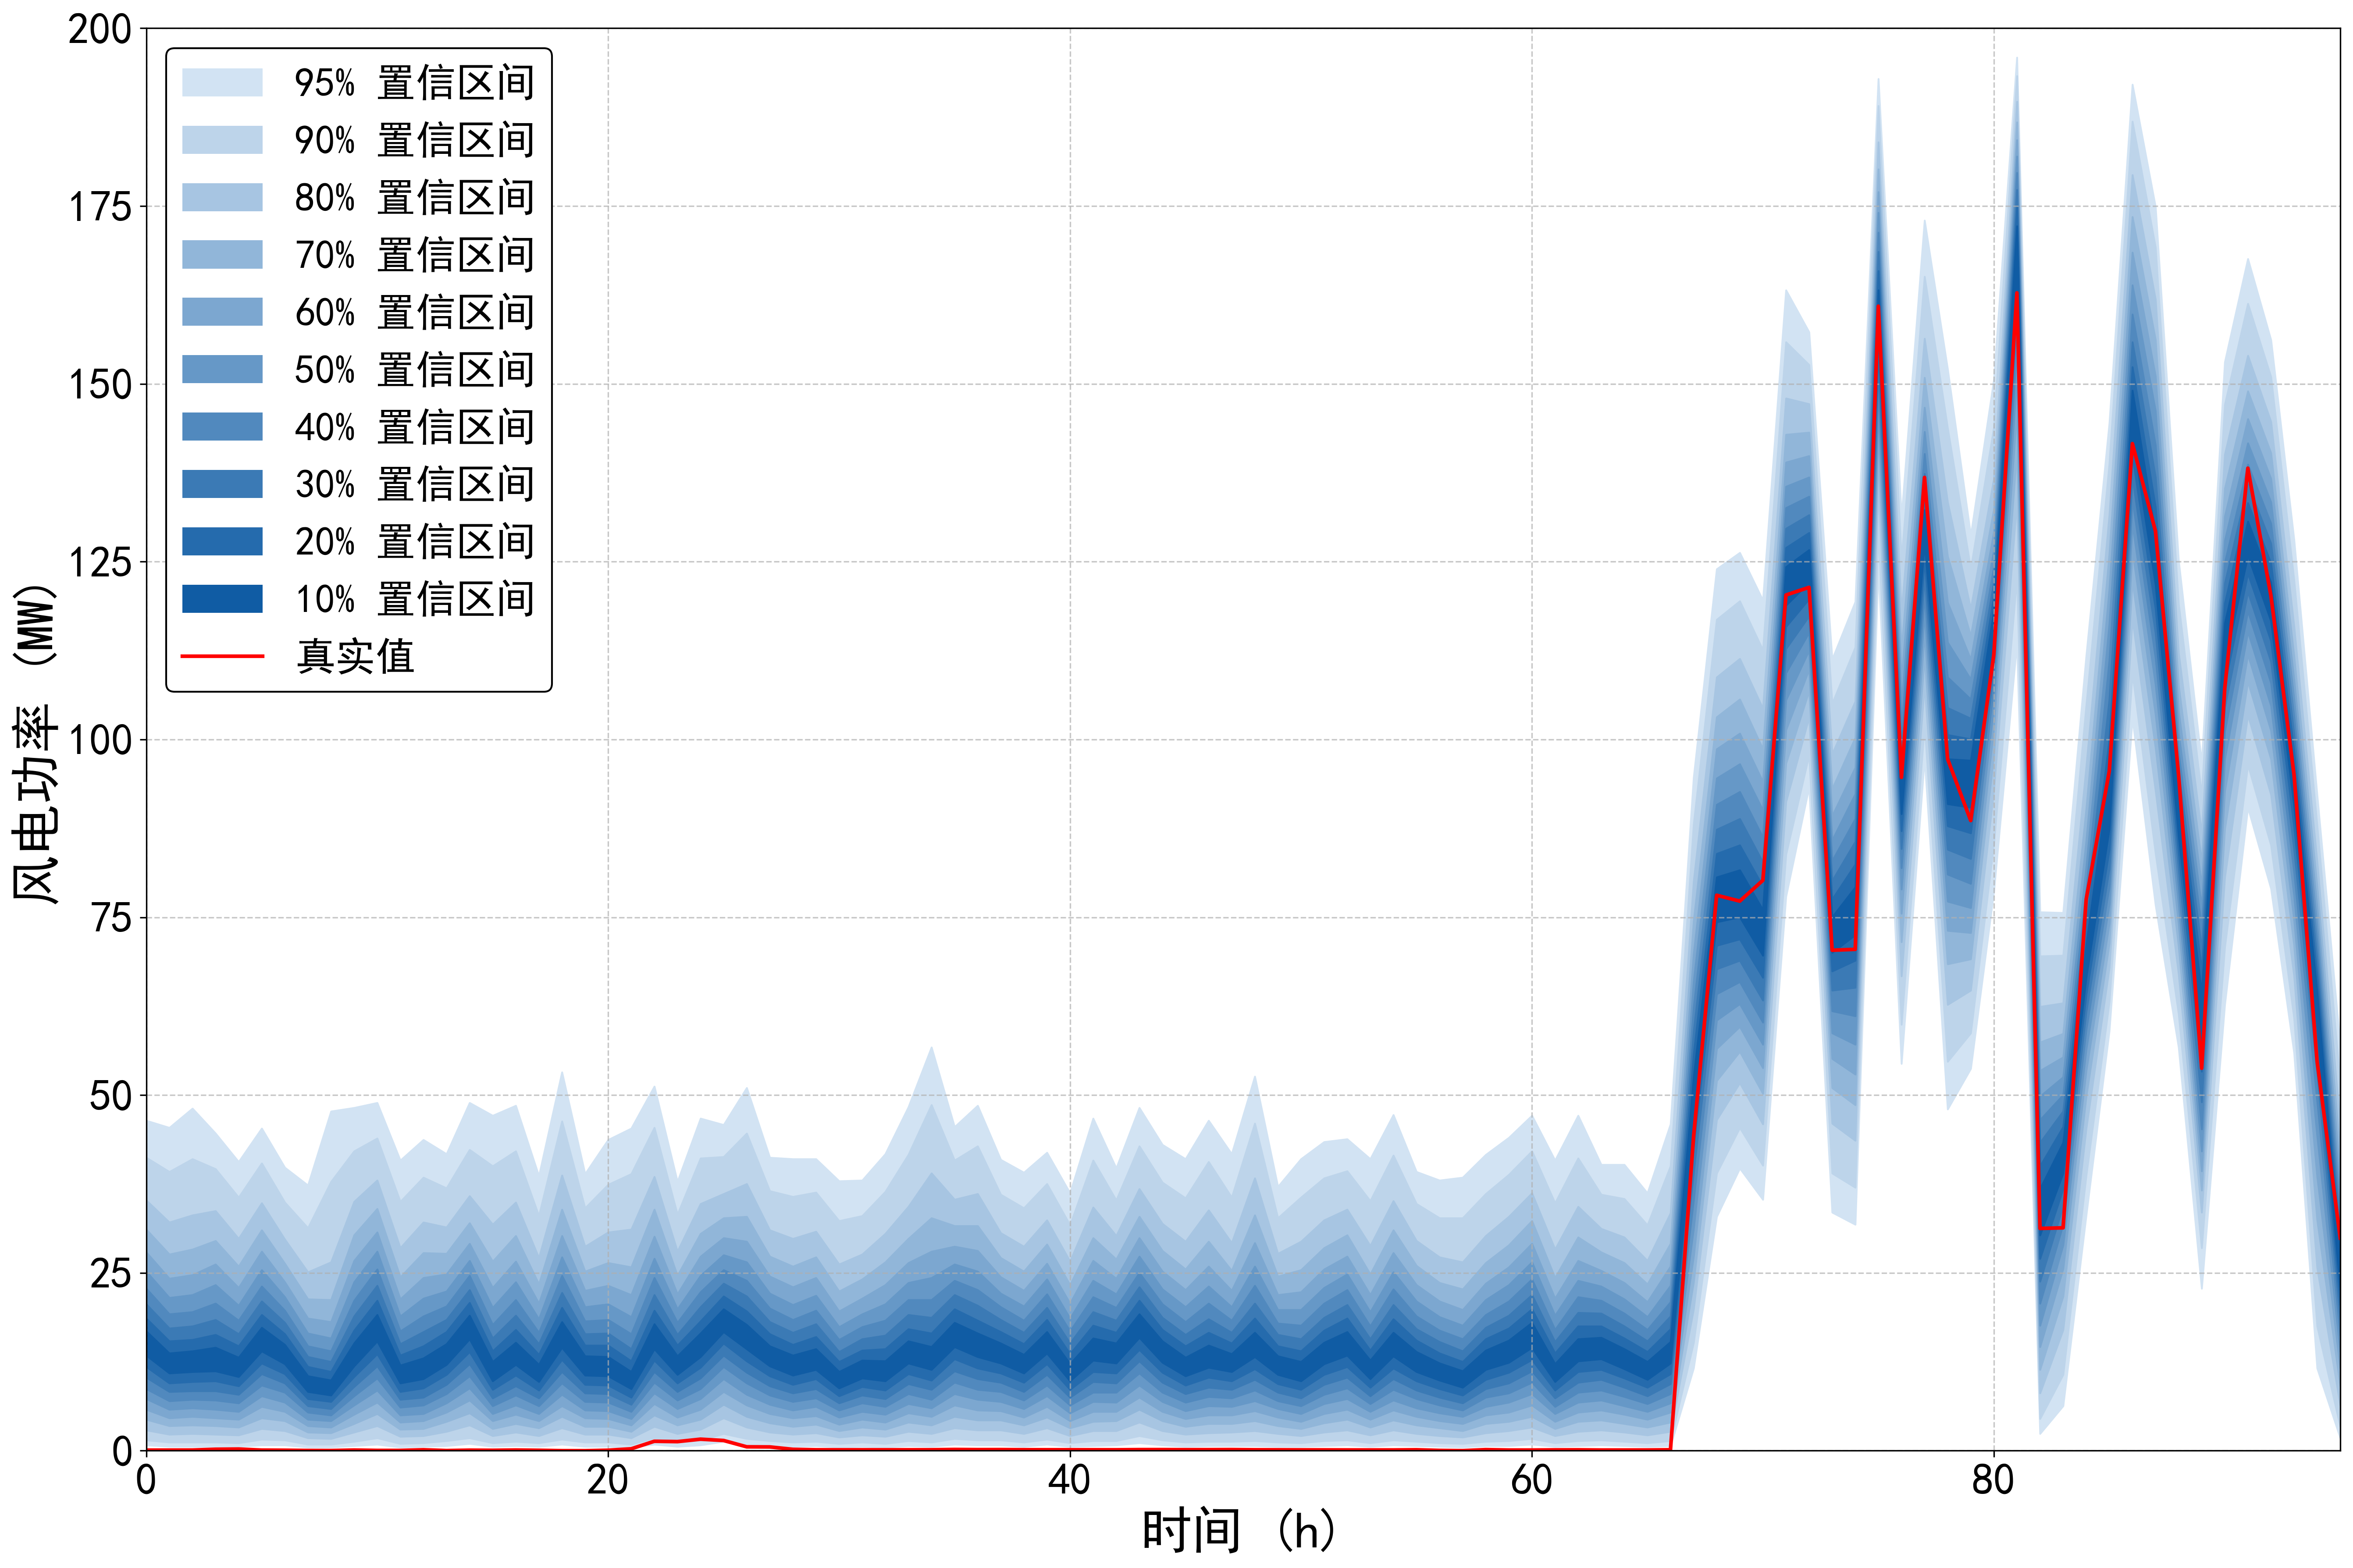

Source data for this figure (header and first rows):
95%up, 95%down, 90%up, 90%down, 80%up, 80%down, 70%up, 70%down, 60%up, 60%down, 50%up, 50%down, 40%up, 40%down, 30%up, 30%down, 20%up, 20%down, 10%up, 10%down, true
46.42, 0.8004, 41.22, 1.501, 35.22, 2.901, 31.12, 4.402, 27.91, 5.803, 25.21, 7.304, 22.81, 8.704, 20.61, 10.31, 18.61, 11.81, 16.81, 13.41, 0.085
45.42, 0.6003, 39.22, 1.201, 32.12, 2.301, 27.61, 3.502, 24.21, 4.602, 21.51, 5.803, 19.21, 7.004, 17.21, 8.304, 15.41, 9.505, 13.71, 10.91, 0.09
48.12, 0.6003, 41.02, 1.201, 33.12, 2.401, 28.31, 3.602, 24.71, 4.802, 21.91, 6.003, 19.51, 7.204, 17.51, 8.404, 15.61, 9.705, 14.01, 11.11, 0.096
44.62, 0.6003, 39.62, 1.201, 33.72, 2.301, 29.51, 3.502, 26.21, 4.602, 23.31, 5.803, 20.71, 7.104, 18.41, 8.404, 16.31, 9.805, 14.51, 11.21, 0.205
40.62, 0.6003, 35.62, 1.101, 29.81, 2.201, 25.91, 3.302, 22.91, 4.402, 20.41, 5.503, 18.31, 6.703, 16.41, 7.904, 14.71, 9.105, 13.11, 10.41, 0.236
45.32, 0.8004, 40.42, 1.601, 34.82, 3.102, 31.02, 4.602, 28.01, 6.203, 25.41, 7.704, 23.11, 9.205, 21.01, 10.81, 19.11, 12.31, 17.31, 14.01, 0.087
39.82, 0.8004, 34.92, 1.501, 29.71, 2.801, 26.31, 4.202, 23.71, 5.503, 21.61, 6.803, 19.71, 8.204, 18.01, 9.505, 16.41, 10.81, 14.91, 12.21, 0.069
37.32, 0.5003, 31.32, 0.9005, 25.11, 1.801, 21.31, 2.601, 18.61, 3.502, 16.51, 4.402, 14.71, 5.403, 13.21, 6.303, 11.81, 7.304, 10.51, 8.304, 0.034
47.72, 0.5003, 37.82, 0.9005, 26.51, 1.701, 21.21, 2.501, 18.11, 3.302, 15.81, 4.202, 14.01, 5.003, 12.51, 5.903, 11.11, 6.903, 9.905, 7.804, 0.025
48.22, 0.7004, 42.12, 1.301, 35.02, 2.601, 30.32, 3.802, 26.71, 5.103, 23.71, 6.403, 21.11, 7.704, 18.91, 9.005, 16.91, 10.41, 15.11, 11.91, 0.093
48.92, 0.9005, 43.92, 1.801, 38.02, 3.502, 34.02, 5.203, 30.72, 6.803, 28.01, 8.504, 25.51, 10.21, 23.21, 11.91, 21.11, 13.61, 19.11, 15.41, 0.043
40.82, 0.5003, 35.02, 1.001, 28.51, 2.001, 24.41, 3.002, 21.31, 4.002, 18.91, 5.003, 16.81, 6.103, 15.01, 7.204, 13.41, 8.304, 12.01, 9.505, 0.041
43.72, 0.6003, 38.42, 1.101, 32.12, 2.101, 27.81, 3.102, 24.31, 4.202, 21.41, 5.203, 18.91, 6.403, 16.71, 7.504, 14.71, 8.804, 13.01, 10.11, 0.132
41.72, 0.7004, 36.92, 1.401, 31.42, 2.701, 27.71, 4.102, 24.81, 5.403, 22.41, 6.703, 20.31, 8.004, 18.41, 9.305, 16.71, 10.71, 15.01, 12.11, 0.023
48.92, 1.001, 42.32, 1.801, 35.82, 3.602, 32.02, 5.303, 29.11, 7.104, 26.71, 8.804, 24.61, 10.51, 22.61, 12.21, 20.81, 13.91, 19.01, 15.71, 0.076
47.12, 0.6003, 40.02, 1.101, 31.82, 2.101, 26.61, 3.102, 22.91, 4.202, 20.11, 5.203, 17.71, 6.303, 15.81, 7.404, 14.01, 8.604, 12.51, 9.805, 0.06
48.52, 0.7004, 42.12, 1.301, 34.92, 2.601, 30.22, 3.802, 26.61, 5.103, 23.71, 6.403, 21.21, 7.804, 19.01, 9.105, 17.01, 10.61, 15.21, 12.11, 0.098
38.62, 0.6003, 33.02, 1.101, 27.11, 2.101, 23.41, 3.202, 20.71, 4.202, 18.51, 5.203, 16.61, 6.303, 15.01, 7.404, 13.51, 8.504, 12.11, 9.705, 0.062
53.23, 0.9005, 46.32, 1.601, 38.72, 3.202, 33.92, 4.802, 30.22, 6.303, 27.21, 7.904, 24.61, 9.505, 22.21, 11.11, 20.11, 12.81, 18.11, 14.51, 0.008
38.92, 0.6003, 34.12, 1.201, 28.71, 2.301, 25.21, 3.402, 22.51, 4.602, 20.21, 5.703, 18.21, 6.903, 16.41, 8.104, 14.81, 9.305, 13.31, 10.61, 0.002
43.72, 0.6003, 37.42, 1.201, 30.72, 2.301, 26.41, 3.402, 23.21, 4.502, 20.61, 5.603, 18.41, 6.803, 16.51, 8.004, 14.81, 9.205, 13.21, 10.51, 0.071
45.32, 0.5003, 38.92, 0.9005, 31.12, 1.801, 25.81, 2.701, 21.91, 3.602, 18.81, 4.502, 16.41, 5.503, 14.31, 6.503, 12.61, 7.504, 11.11, 8.704, 0.268
51.23, 0.9005, 45.42, 1.801, 38.52, 3.402, 33.92, 5.003, 30.12, 6.603, 27.01, 8.104, 24.31, 9.605, 21.91, 11.11, 19.71, 12.71, 17.81, 14.31, 1.329
37.82, 0.6003, 33.22, 1.201, 28.01, 2.401, 24.61, 3.602, 22.01, 4.702, 19.91, 5.903, 18.01, 7.104, 16.31, 8.304, 14.81, 9.505, 13.31, 10.71, 1.28
46.72, 0.8004, 41.12, 1.501, 34.72, 3.002, 30.52, 4.402, 27.31, 5.803, 24.61, 7.304, 22.31, 8.704, 20.21, 10.21, 18.21, 11.71, 16.51, 13.21, 1.622
45.82, 1.301, 41.32, 2.401, 36.12, 4.602, 32.72, 6.503, 29.91, 8.304, 27.51, 10.11, 25.41, 11.81, 23.51, 13.41, 21.71, 15.11, 19.91, 16.71, 1.437
51.03, 0.9005, 44.62, 1.701, 37.52, 3.302, 32.92, 4.802, 29.41, 6.403, 26.51, 7.904, 23.91, 9.505, 21.71, 11.01, 19.61, 12.61, 17.71, 14.31, 0.55
41.22, 0.7004, 36.52, 1.401, 31.02, 2.601, 27.31, 3.902, 24.51, 5.203, 22.11, 6.503, 20.01, 7.804, 18.11, 9.105, 16.41, 10.51, 14.71, 11.91, 0.533
41.02, 0.6003, 35.72, 1.201, 29.81, 2.301, 25.91, 3.402, 23.01, 4.602, 20.51, 5.703, 18.41, 6.903, 16.61, 8.104, 14.91, 9.305, 13.41, 10.61, 0.195
41.02, 0.7004, 36.32, 1.301, 30.82, 2.501, 27.21, 3.702, 24.31, 4.902, 21.81, 6.203, 19.71, 7.404, 17.81, 8.704, 16.01, 10.11, 14.31, 11.41, 0.134
37.92, 0.5003, 32.32, 1.001, 26.21, 1.901, 22.41, 2.801, 19.61, 3.702, 17.41, 4.702, 15.61, 5.703, 13.91, 6.703, 12.51, 7.704, 11.11, 8.804, 0.129
38.02, 0.6003, 33.02, 1.201, 27.61, 2.201, 24.11, 3.302, 21.41, 4.402, 19.21, 5.503, 17.41, 6.703, 15.71, 7.804, 14.11, 9.005, 12.71, 10.21, 0.13
41.72, 0.5003, 36.42, 1.001, 30.52, 2.001, 26.51, 3.002, 23.31, 4.002, 20.61, 5.103, 18.31, 6.203, 16.21, 7.304, 14.31, 8.504, 12.61, 9.805, 0.131
48.32, 0.7004, 41.62, 1.401, 34.32, 2.701, 29.81, 4.002, 26.41, 5.303, 23.61, 6.603, 21.21, 8.004, 19.11, 9.405, 17.11, 10.81, 15.41, 12.31, 0.131
56.73, 0.6003, 48.62, 1.201, 39.02, 2.401, 32.72, 3.602, 28.01, 4.802, 24.31, 6.003, 21.21, 7.204, 18.71, 8.604, 16.51, 9.905, 14.61, 11.41, 0.137
45.52, 0.9005, 40.82, 1.701, 35.32, 3.202, 31.62, 4.802, 28.71, 6.403, 26.21, 8.004, 23.91, 9.605, 21.91, 11.21, 19.91, 12.91, 18.01, 14.61, 0.177
48.52, 0.8004, 42.82, 1.501, 36.12, 2.901, 31.62, 4.302, 28.11, 5.703, 25.21, 7.204, 22.61, 8.604, 20.41, 10.11, 18.31, 11.61, 16.51, 13.21, 0.155
40.92, 0.8004, 36.02, 1.501, 30.62, 2.901, 27.11, 4.302, 24.41, 5.603, 22.11, 6.903, 20.21, 8.304, 18.41, 9.605, 16.71, 10.91, 15.11, 12.31, 0.16
39.12, 0.6003, 34.12, 1.201, 28.71, 2.401, 25.21, 3.602, 22.51, 4.702, 20.31, 5.903, 18.31, 7.104, 16.61, 8.304, 15.01, 9.605, 13.51, 10.91, 0.142
41.92, 0.9005, 37.52, 1.601, 32.42, 3.202, 29.01, 4.702, 26.31, 6.203, 24.11, 7.704, 22.01, 9.205, 20.11, 10.71, 18.41, 12.21, 16.71, 13.71, 0.138
36.22, 0.6003, 31.72, 1.101, 26.61, 2.101, 23.31, 3.202, 20.71, 4.202, 18.61, 5.303, 16.81, 6.403, 15.11, 7.504, 13.61, 8.604, 12.21, 9.805, 0.137
46.72, 0.7004, 40.82, 1.401, 34.22, 2.801, 29.91, 4.102, 26.71, 5.503, 23.91, 6.903, 21.61, 8.204, 19.51, 9.705, 17.61, 11.11, 15.81, 12.71, 0.135
39.72, 0.8004, 35.22, 1.401, 30.22, 2.801, 26.91, 4.202, 24.21, 5.503, 22.01, 6.803, 20.11, 8.204, 18.31, 9.505, 16.61, 10.91, 15.11, 12.31, 0.133
48.22, 1.101, 42.82, 2.101, 36.82, 4.002, 32.92, 5.803, 29.91, 7.504, 27.31, 9.205, 25.01, 10.91, 23.01, 12.61, 21.11, 14.21, 19.21, 15.91, 0.157
43.02, 0.8004, 37.72, 1.501, 31.92, 2.801, 28.11, 4.202, 25.21, 5.503, 22.71, 6.903, 20.61, 8.204, 18.71, 9.605, 17.01, 11.01, 15.41, 12.41, 0.159
41.02, 0.6003, 35.52, 1.201, 29.41, 2.301, 25.51, 3.402, 22.61, 4.502, 20.21, 5.603, 18.11, 6.803, 16.31, 8.004, 14.71, 9.205, 13.11, 10.51, 0.146
46.42, 0.7004, 40.62, 1.301, 33.82, 2.501, 29.41, 3.802, 25.91, 5.003, 23.11, 6.303, 20.71, 7.604, 18.51, 8.904, 16.61, 10.31, 14.81, 11.71, 0.15
41.72, 0.7004, 35.62, 1.301, 29.21, 2.601, 25.31, 3.802, 22.51, 5.003, 20.21, 6.203, 18.31, 7.404, 16.61, 8.604, 15.11, 9.805, 13.61, 11.11, 0.162
52.63, 0.7004, 46.02, 1.401, 38.32, 2.801, 33.12, 4.202, 29.21, 5.603, 25.91, 7.004, 23.21, 8.504, 20.71, 10.01, 18.61, 11.51, 16.61, 13.21, 0.135
37.12, 0.6003, 32.72, 1.201, 27.71, 2.401, 24.51, 3.502, 21.91, 4.702, 19.81, 5.903, 17.91, 7.004, 16.31, 8.204, 14.71, 9.405, 13.31, 10.71, 0.13
41.02, 0.6003, 35.62, 1.101, 29.41, 2.101, 25.41, 3.102, 22.31, 4.102, 19.81, 5.203, 17.61, 6.303, 15.71, 7.404, 14.01, 8.604, 12.51, 9.805, 0.122
43.42, 0.7004, 38.32, 1.401, 32.42, 2.601, 28.51, 3.902, 25.51, 5.203, 22.91, 6.603, 20.71, 7.904, 18.71, 9.305, 16.91, 10.71, 15.21, 12.21, 0.119
43.82, 0.8004, 39.32, 1.501, 33.92, 2.901, 30.32, 4.402, 27.31, 5.803, 24.81, 7.304, 22.61, 8.804, 20.51, 10.31, 18.61, 11.81, 16.71, 13.41, 0.111
41.02, 0.6003, 35.12, 1.101, 28.81, 2.201, 24.81, 3.302, 21.91, 4.402, 19.51, 5.503, 17.51, 6.603, 15.71, 7.704, 14.11, 8.904, 12.71, 10.11, 0.109
47.22, 0.8004, 41.52, 1.501, 35.12, 2.901, 31.02, 4.302, 27.81, 5.703, 25.11, 7.104, 22.71, 8.604, 20.51, 10.11, 18.51, 11.61, 16.61, 13.31, 0.109
39.22, 0.7004, 34.72, 1.301, 29.51, 2.401, 26.01, 3.602, 23.31, 4.802, 21.01, 6.003, 18.91, 7.304, 17.11, 8.504, 15.51, 9.805, 13.91, 11.11, 0.136
38.02, 0.6003, 32.72, 1.101, 27.21, 2.101, 23.61, 3.202, 21.01, 4.202, 18.81, 5.303, 16.91, 6.403, 15.31, 7.504, 13.71, 8.704, 12.31, 9.905, 0.043
38.42, 0.5003, 32.72, 1.001, 26.51, 1.901, 22.71, 2.801, 19.81, 3.802, 17.61, 4.802, 15.71, 5.703, 14.01, 6.703, 12.51, 7.804, 11.21, 8.904, 0.01
41.62, 0.7004, 36.12, 1.301, 30.22, 2.501, 26.41, 3.802, 23.51, 5.003, 21.21, 6.203, 19.11, 7.504, 17.31, 8.704, 15.71, 10.01, 14.11, 11.41, 0.156
44.02, 0.7004, 38.82, 1.401, 32.92, 2.801, 28.91, 4.102, 25.81, 5.403, 23.31, 6.803, 21.01, 8.104, 19.01, 9.505, 17.21, 11.01, 15.51, 12.41, 0.099
... 36 more rows
